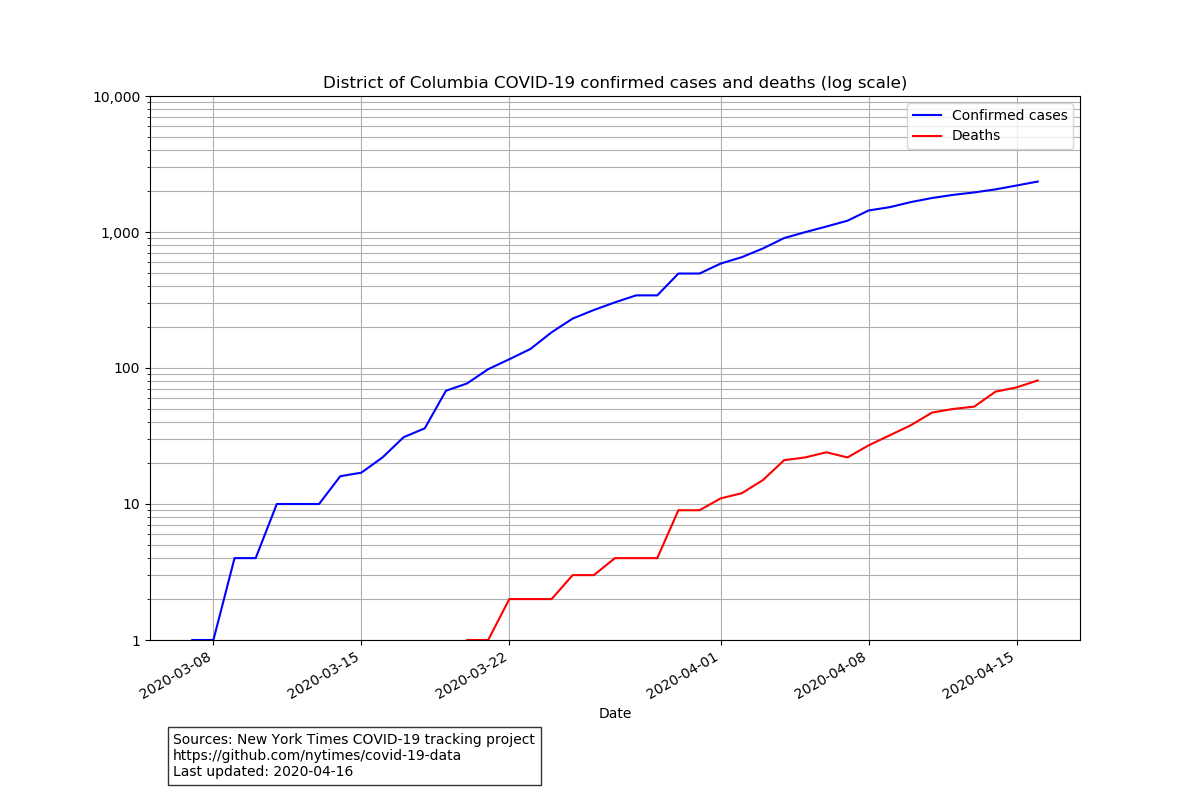

The table this chart was drawn from, first rows:
date, cases, deaths
2020-03-07, 1, 0
2020-03-08, 1, 0
2020-03-09, 4, 0
2020-03-10, 4, 0
2020-03-11, 10, 0
2020-03-12, 10, 0
2020-03-13, 10, 0
2020-03-14, 16, 0
2020-03-15, 17, 0
2020-03-16, 22, 0
2020-03-17, 31, 0
2020-03-18, 36, 0
2020-03-19, 68, 0
2020-03-20, 77, 1
2020-03-21, 98, 1
2020-03-22, 116, 2
2020-03-23, 138, 2
2020-03-24, 183, 2
2020-03-25, 231, 3
2020-03-26, 267, 3
2020-03-27, 304, 4
2020-03-28, 342, 4
2020-03-29, 342, 4
2020-03-30, 495, 9
2020-03-31, 495, 9
2020-04-01, 586, 11
2020-04-02, 653, 12
2020-04-03, 757, 15
2020-04-04, 902, 21
2020-04-05, 998, 22
2020-04-06, 1097, 24
2020-04-07, 1211, 22
2020-04-08, 1440, 27
2020-04-09, 1523, 32
2020-04-10, 1660, 38
2020-04-11, 1778, 47
2020-04-12, 1875, 50
2020-04-13, 1955, 52
2020-04-14, 2058, 67
2020-04-15, 2197, 72
2020-04-16, 2350, 81
